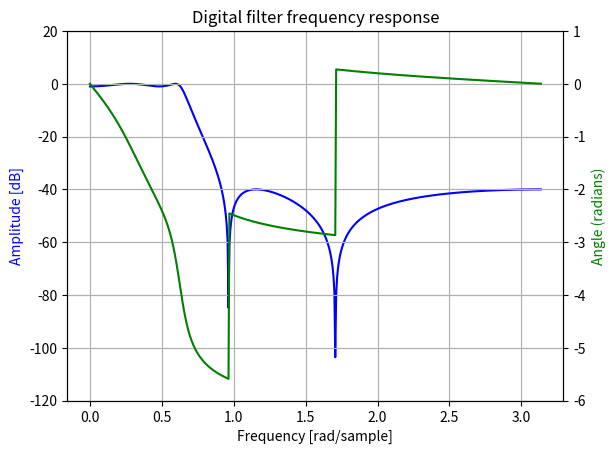

The matplotlib source for this figure:
import numpy as np
from scipy import signal
import matplotlib.pyplot as plt
import matplotlib.ticker

wp = 0.2
ws = 0.3
gpass = 1
gstop = 40

system = signal.iirdesign(wp, ws, gpass, gstop)
w, h = signal.freqz(*system)

fig, ax1 = plt.subplots()
ax1.set_title('Digital filter frequency response')
ax1.plot(w, 20 * np.log10(abs(h)), 'b')
ax1.set_ylabel('Amplitude [dB]', color='b')
ax1.set_xlabel('Frequency [rad/sample]')
ax1.grid(True)
ax1.set_ylim([-120, 20])
ax2 = ax1.twinx()
angles = np.unwrap(np.angle(h))
ax2.plot(w, angles, 'g')
ax2.set_ylabel('Angle (radians)', color='g')
ax2.grid(True)
ax2.axis('tight')
ax2.set_ylim([-6, 1])
nticks = 8
ax1.yaxis.set_major_locator(matplotlib.ticker.LinearLocator(nticks))
ax2.yaxis.set_major_locator(matplotlib.ticker.LinearLocator(nticks))